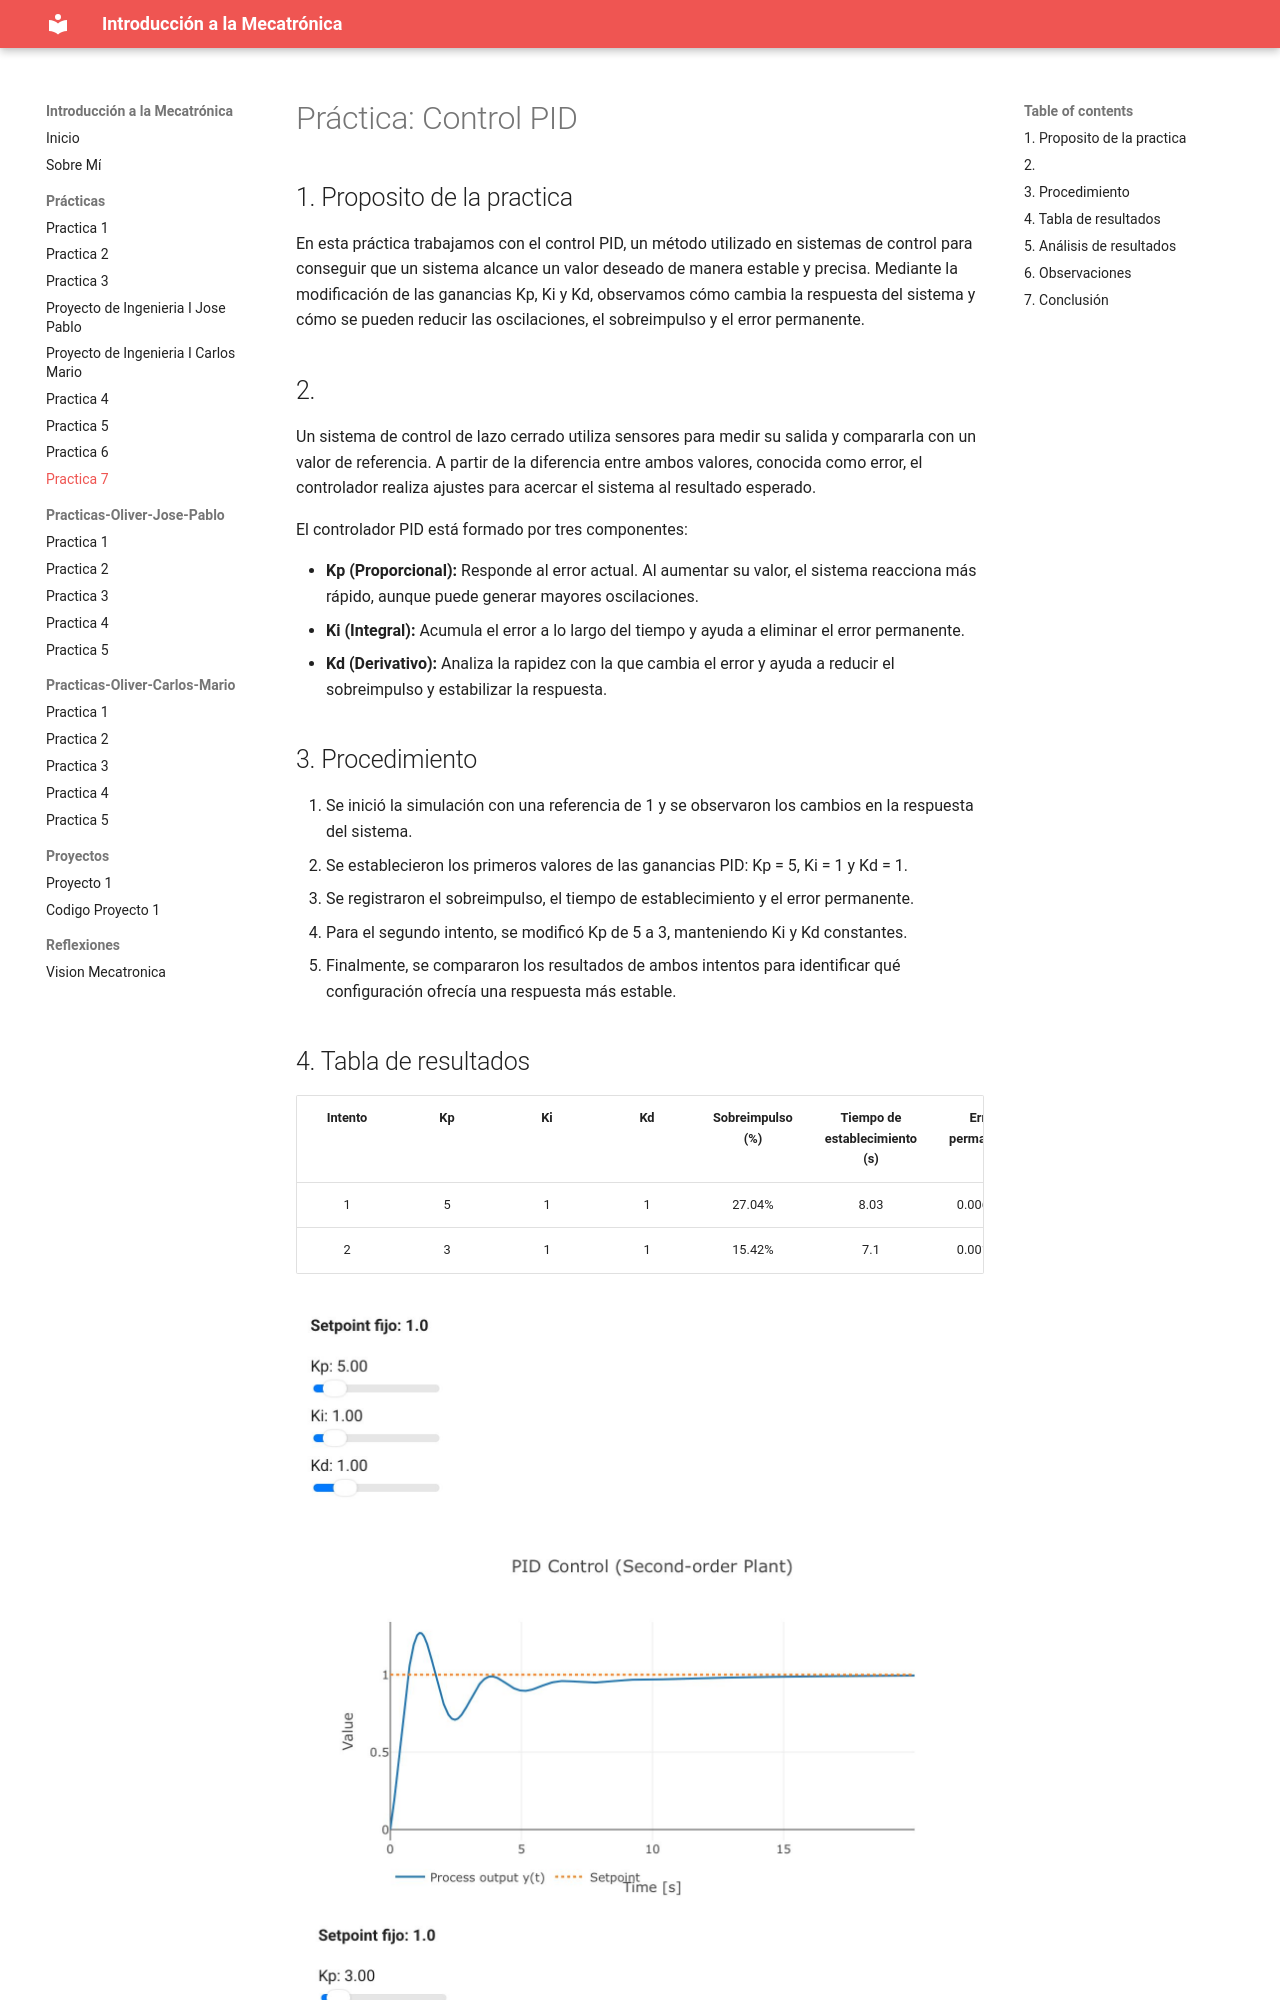

repository: Josepablo-png/Planeta-vegeta- · page: Practicas/Practica7/index.html · generator: mkdocs

# Práctica: Control PID

## 1. Proposito de la practica

En esta práctica trabajamos con el control PID, un método utilizado en sistemas de control para conseguir que un sistema alcance un valor deseado de manera estable y precisa. Mediante la modificación de las ganancias Kp, Ki y Kd, observamos cómo cambia la respuesta del sistema y cómo se pueden reducir las oscilaciones, el sobreimpulso y el error permanente.

## 2. 

Un sistema de control de lazo cerrado utiliza sensores para medir su salida y compararla con un valor de referencia. A partir de la diferencia entre ambos valores, conocida como error, el controlador realiza ajustes para acercar el sistema al resultado esperado.

El controlador PID está formado por tres componentes:

- **Kp (Proporcional):** Responde al error actual. Al aumentar su valor, el sistema reacciona más rápido, aunque puede generar mayores oscilaciones.
- **Ki (Integral):** Acumula el error a lo largo del tiempo y ayuda a eliminar el error permanente.
- **Kd (Derivativo):** Analiza la rapidez con la que cambia el error y ayuda a reducir el sobreimpulso y estabilizar la respuesta.

## 3. Procedimiento

1. Se inició la simulación con una referencia de 1 y se observaron los cambios en la respuesta del sistema.
2. Se establecieron los primeros valores de las ganancias PID: Kp = 5, Ki = 1 y Kd = 1.
3. Se registraron el sobreimpulso, el tiempo de establecimiento y el error permanente.
4. Para el segundo intento, se modificó Kp de 5 a 3, manteniendo Ki y Kd constantes.
5. Finalmente, se compararon los resultados de ambos intentos para identificar qué configuración ofrecía una respuesta más estable.

## 4. Tabla de resultados

| Intento | Kp | Ki | Kd | Sobreimpulso (%) | Tiempo de establecimiento (s) | Error permanente |
|:---:|:---:|:---:|:---:|:---:|:---:|:---:|
| 1 | 5 | 1 | 1 | 27.04% | 8.03 | 0.006245 |
| 2 | 3 | 1 | 1 | 15.42% | 7.1 | 0.001662 |

![Onda1](../recursos/imgs/onda1.jpg){loading=lazy}
![Onda2](../recursos/imgs/Onda2.jpg){loading=lazy}
